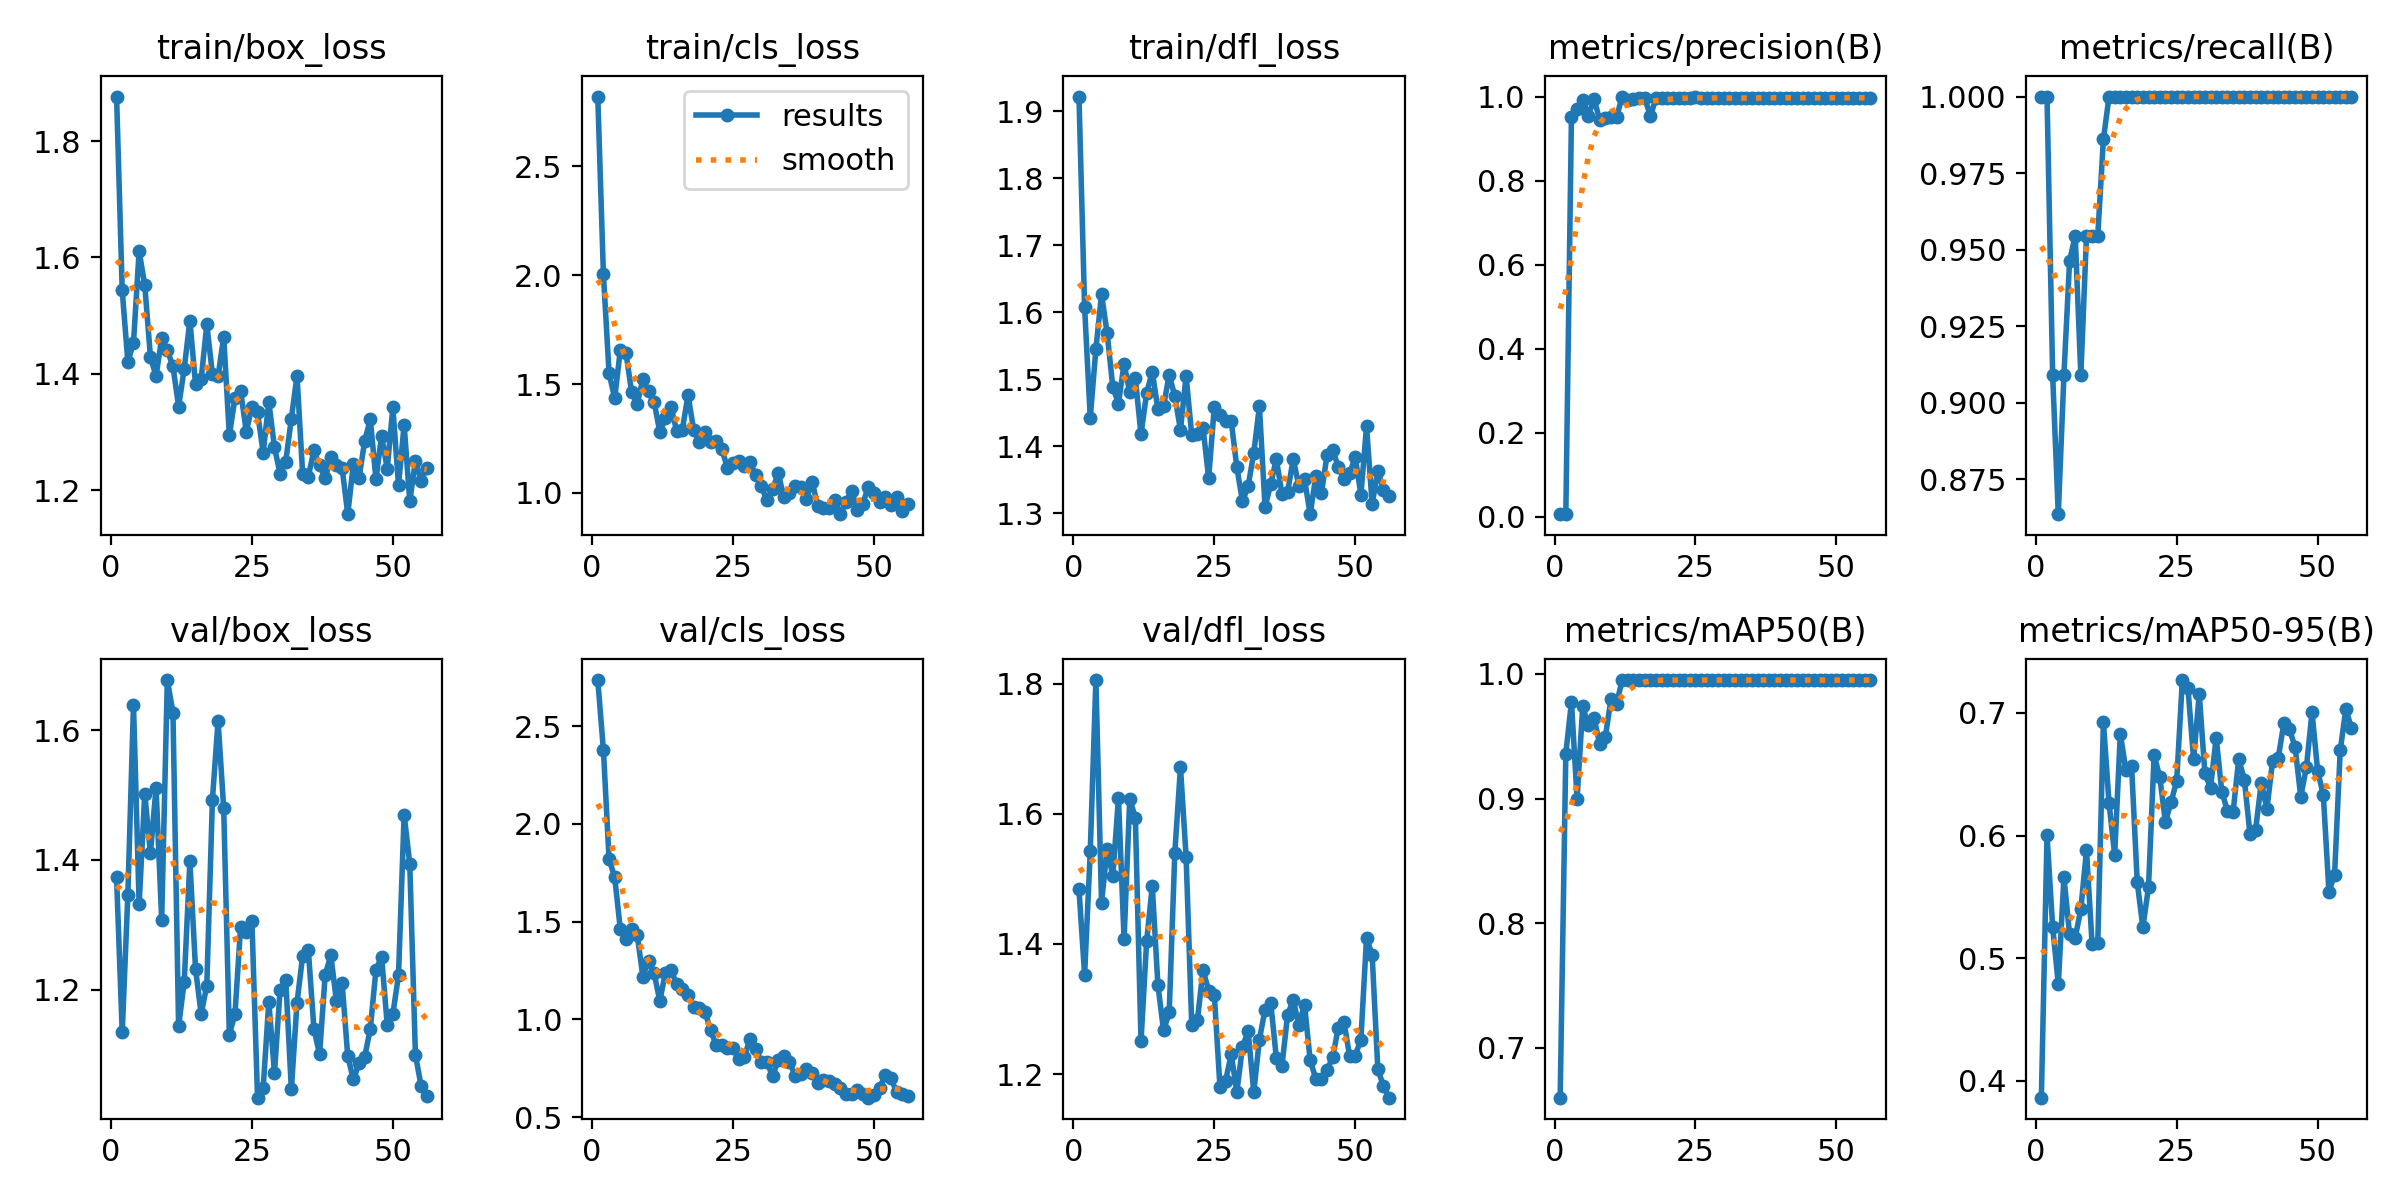

Source data for this figure (header and first rows):
epoch, time, train/box_loss, train/cls_loss, train/dfl_loss, metrics/precision(B), metrics/recall(B), metrics/mAP50(B), metrics/mAP50-95(B), val/box_loss, val/cls_loss, val/dfl_loss, lr/pg0, lr/pg1, lr/pg2
1, 11.99, 1.876, 2.82, 1.922, 0.00671, 1, 0.6601, 0.3863, 1.373, 2.736, 1.484, 0.07327, 0.00027, 0.00027
2, 13.15, 1.543, 2.004, 1.608, 0.00601, 1, 0.9361, 0.6004, 1.134, 2.377, 1.353, 0.04555, 0.0005451, 0.0005451
3, 14.27, 1.42, 1.552, 1.443, 0.9512, 0.9091, 0.9773, 0.5257, 1.346, 1.821, 1.542, 0.01782, 0.0008151, 0.0008151
4, 15.47, 1.453, 1.435, 1.545, 0.9705, 0.8636, 0.9, 0.4788, 1.64, 1.727, 1.805, 0.000973, 0.000973, 0.000973
5, 16.6, 1.611, 1.657, 1.627, 0.9922, 0.9091, 0.9738, 0.5661, 1.332, 1.461, 1.464, 0.000964, 0.000964, 0.000964
6, 17.72, 1.552, 1.644, 1.569, 0.9542, 0.9463, 0.9587, 0.5195, 1.502, 1.411, 1.546, 0.000955, 0.000955, 0.000955
7, 18.82, 1.429, 1.464, 1.488, 0.9951, 0.9546, 0.9644, 0.5167, 1.41, 1.462, 1.504, 0.000946, 0.000946, 0.000946
8, 19.95, 1.396, 1.41, 1.464, 0.9442, 0.9091, 0.9441, 0.5401, 1.512, 1.431, 1.624, 0.000937, 0.000937, 0.000937
9, 21.07, 1.461, 1.522, 1.524, 0.9498, 0.9546, 0.9491, 0.5879, 1.308, 1.219, 1.407, 0.000928, 0.000928, 0.000928
10, 22.26, 1.441, 1.468, 1.481, 0.9511, 0.9546, 0.9794, 0.5113, 1.678, 1.299, 1.622, 0.000919, 0.000919, 0.000919
11, 23.39, 1.413, 1.417, 1.502, 0.9511, 0.9546, 0.9761, 0.5121, 1.628, 1.237, 1.594, 0.00091, 0.00091, 0.00091
12, 24.51, 1.344, 1.281, 1.418, 1, 0.986, 0.995, 0.6926, 1.143, 1.094, 1.25, 0.000901, 0.000901, 0.000901
13, 25.64, 1.409, 1.343, 1.48, 0.9928, 1, 0.995, 0.6265, 1.212, 1.24, 1.404, 0.000892, 0.000892, 0.000892
14, 26.79, 1.491, 1.396, 1.511, 0.9948, 1, 0.995, 0.584, 1.398, 1.252, 1.489, 0.000883, 0.000883, 0.000883
15, 27.91, 1.383, 1.283, 1.456, 0.9962, 1, 0.995, 0.6831, 1.232, 1.179, 1.337, 0.000874, 0.000874, 0.000874
16, 29.12, 1.39, 1.29, 1.46, 0.9961, 1, 0.995, 0.653, 1.162, 1.155, 1.267, 0.000865, 0.000865, 0.000865
17, 30.24, 1.485, 1.45, 1.507, 0.9535, 1, 0.995, 0.6565, 1.206, 1.127, 1.295, 0.000856, 0.000856, 0.000856
18, 31.38, 1.399, 1.29, 1.475, 0.9961, 1, 0.995, 0.562, 1.493, 1.063, 1.54, 0.000847, 0.000847, 0.000847
19, 32.5, 1.396, 1.234, 1.425, 0.9961, 1, 0.995, 0.5251, 1.615, 1.058, 1.671, 0.000838, 0.000838, 0.000838
20, 33.64, 1.464, 1.282, 1.505, 0.9962, 1, 0.995, 0.558, 1.479, 1.04, 1.534, 0.000829, 0.000829, 0.000829
21, 34.76, 1.294, 1.235, 1.417, 0.996, 1, 0.995, 0.6656, 1.131, 0.9473, 1.276, 0.00082, 0.00082, 0.00082
22, 35.91, 1.359, 1.238, 1.419, 0.9971, 1, 0.995, 0.6474, 1.163, 0.8673, 1.283, 0.000811, 0.000811, 0.000811
23, 37.11, 1.371, 1.201, 1.428, 0.997, 1, 0.995, 0.6109, 1.297, 0.8709, 1.36, 0.000802, 0.000802, 0.000802
24, 38.23, 1.301, 1.116, 1.353, 0.9977, 1, 0.995, 0.6273, 1.29, 0.8531, 1.328, 0.000793, 0.000793, 0.000793
25, 39.36, 1.343, 1.137, 1.459, 0.9989, 1, 0.995, 0.6446, 1.306, 0.8555, 1.322, 0.000784, 0.000784, 0.000784
26, 40.48, 1.334, 1.148, 1.447, 0.9968, 1, 0.995, 0.7267, 1.033, 0.7982, 1.181, 0.000775, 0.000775, 0.000775
27, 41.63, 1.264, 1.123, 1.438, 0.9962, 1, 0.995, 0.7199, 1.048, 0.8094, 1.189, 0.000766, 0.000766, 0.000766
28, 42.75, 1.352, 1.141, 1.438, 0.9959, 1, 0.995, 0.6621, 1.181, 0.9004, 1.231, 0.000757, 0.000757, 0.000757
29, 43.95, 1.273, 1.083, 1.369, 0.9957, 1, 0.995, 0.7154, 1.071, 0.8489, 1.172, 0.000748, 0.000748, 0.000748
30, 45.06, 1.229, 1.031, 1.318, 0.9971, 1, 0.995, 0.6507, 1.2, 0.7829, 1.242, 0.000739, 0.000739, 0.000739
31, 46.17, 1.249, 0.9661, 1.341, 0.9963, 1, 0.995, 0.6389, 1.215, 0.7822, 1.266, 0.00073, 0.00073, 0.00073
32, 47.28, 1.323, 1.017, 1.39, 0.9959, 1, 0.995, 0.6797, 1.046, 0.7101, 1.172, 0.000721, 0.000721, 0.000721
33, 48.4, 1.397, 1.091, 1.46, 0.9966, 1, 0.995, 0.6357, 1.18, 0.7929, 1.253, 0.000712, 0.000712, 0.000712
34, 49.52, 1.228, 0.9809, 1.309, 0.996, 1, 0.995, 0.6201, 1.252, 0.8111, 1.299, 0.000703, 0.000703, 0.000703
35, 50.71, 1.223, 0.9984, 1.344, 0.9958, 1, 0.995, 0.6191, 1.262, 0.7823, 1.31, 0.000694, 0.000694, 0.000694
36, 51.85, 1.268, 1.031, 1.381, 0.9972, 1, 0.995, 0.6623, 1.139, 0.7123, 1.225, 0.000685, 0.000685, 0.000685
37, 52.97, 1.242, 1.028, 1.329, 0.9966, 1, 0.995, 0.6454, 1.1, 0.7192, 1.213, 0.000676, 0.000676, 0.000676
38, 54.09, 1.221, 0.9725, 1.332, 0.9973, 1, 0.995, 0.6011, 1.223, 0.7445, 1.291, 0.000667, 0.000667, 0.000667
39, 55.21, 1.256, 1.053, 1.381, 0.9972, 1, 0.995, 0.6048, 1.253, 0.7268, 1.314, 0.000658, 0.000658, 0.000658
40, 56.36, 1.243, 0.9417, 1.342, 0.9971, 1, 0.995, 0.6432, 1.182, 0.6736, 1.275, 0.000649, 0.000649, 0.000649
41, 57.57, 1.238, 0.9301, 1.351, 0.9972, 1, 0.995, 0.6215, 1.21, 0.6916, 1.307, 0.00064, 0.00064, 0.00064
42, 58.7, 1.159, 0.9333, 1.299, 0.9973, 1, 0.995, 0.6605, 1.097, 0.684, 1.221, 0.000631, 0.000631, 0.000631
43, 59.81, 1.245, 0.9701, 1.355, 0.9972, 1, 0.995, 0.663, 1.061, 0.6688, 1.193, 0.000622, 0.000622, 0.000622
44, 60.93, 1.221, 0.9027, 1.33, 0.997, 1, 0.995, 0.6915, 1.086, 0.6474, 1.192, 0.000613, 0.000613, 0.000613
45, 62.07, 1.284, 0.9566, 1.388, 0.997, 1, 0.995, 0.6865, 1.096, 0.6178, 1.206, 0.000604, 0.000604, 0.000604
46, 63.19, 1.322, 1.011, 1.395, 0.9968, 1, 0.995, 0.6722, 1.14, 0.6179, 1.226, 0.000595, 0.000595, 0.000595
47, 64.37, 1.219, 0.9225, 1.369, 0.9968, 1, 0.995, 0.6315, 1.23, 0.6397, 1.272, 0.000586, 0.000586, 0.000586
48, 65.51, 1.293, 0.9506, 1.351, 0.9971, 1, 0.995, 0.6557, 1.251, 0.6201, 1.28, 0.000577, 0.000577, 0.000577
49, 66.64, 1.237, 1.03, 1.36, 0.9973, 1, 0.995, 0.7003, 1.146, 0.6, 1.228, 0.000568, 0.000568, 0.000568
50, 67.78, 1.342, 1.001, 1.384, 0.9971, 1, 0.995, 0.6526, 1.162, 0.6121, 1.229, 0.000559, 0.000559, 0.000559
51, 68.88, 1.209, 0.9579, 1.328, 0.9973, 1, 0.995, 0.6332, 1.222, 0.6517, 1.253, 0.00055, 0.00055, 0.00055
52, 70.01, 1.312, 0.9821, 1.43, 0.9972, 1, 0.995, 0.5543, 1.47, 0.7173, 1.41, 0.000541, 0.000541, 0.000541
53, 71.15, 1.181, 0.9428, 1.314, 0.997, 1, 0.995, 0.568, 1.394, 0.6987, 1.382, 0.000532, 0.000532, 0.000532
54, 72.36, 1.251, 0.9808, 1.364, 0.997, 1, 0.995, 0.6694, 1.1, 0.6289, 1.208, 0.000523, 0.000523, 0.000523
55, 73.48, 1.216, 0.9181, 1.335, 0.9971, 1, 0.995, 0.7029, 1.052, 0.6199, 1.181, 0.000514, 0.000514, 0.000514
56, 74.59, 1.237, 0.9495, 1.327, 0.997, 1, 0.995, 0.6875, 1.035, 0.6099, 1.164, 0.000505, 0.000505, 0.000505
